Run: headless pygame with SDL's dummy video driver; simulated clock (each Clock.tick advances the game by its frame time, no real sleeping); random seed 0; keys injected as events and as key.get_pressed() state; no mouse input.
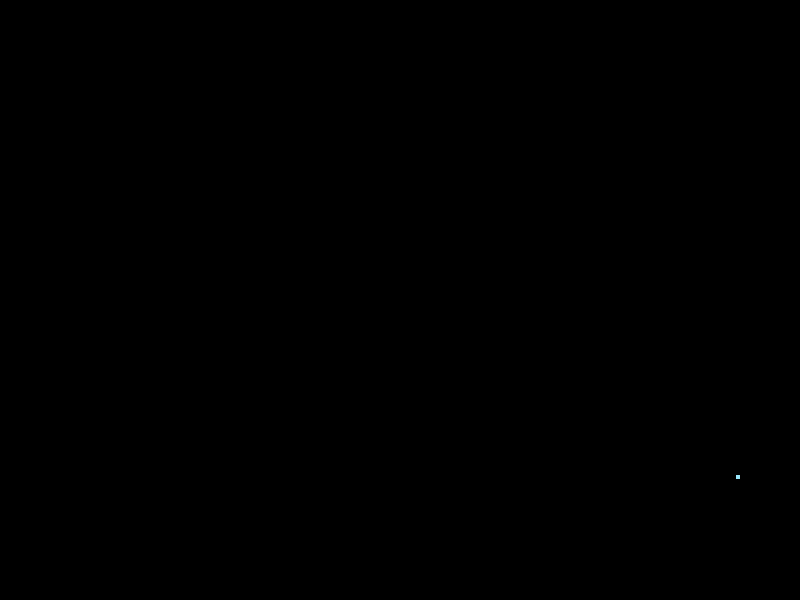
Frame 1 of 4 · flips 1–60 · no input
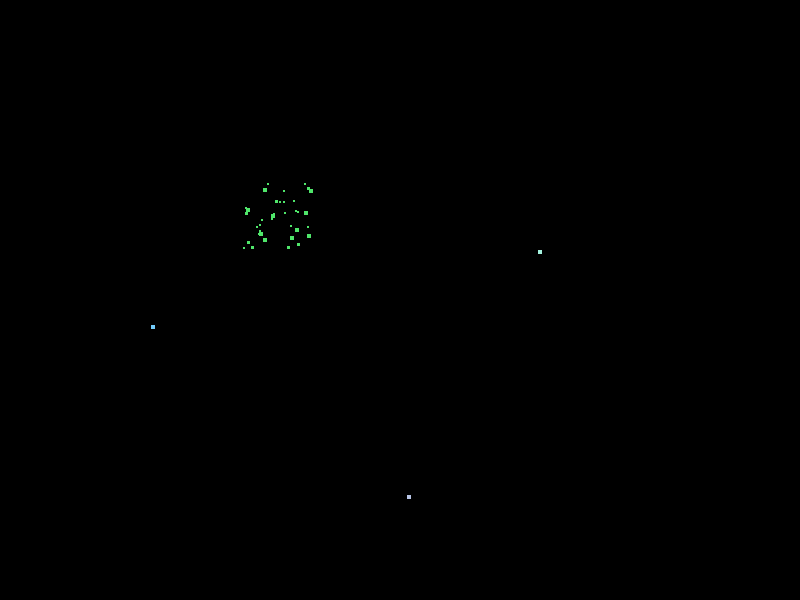
Frame 2 of 4 · flips 61–180 · tapped SPACE, RETURN · held RIGHT (→), D
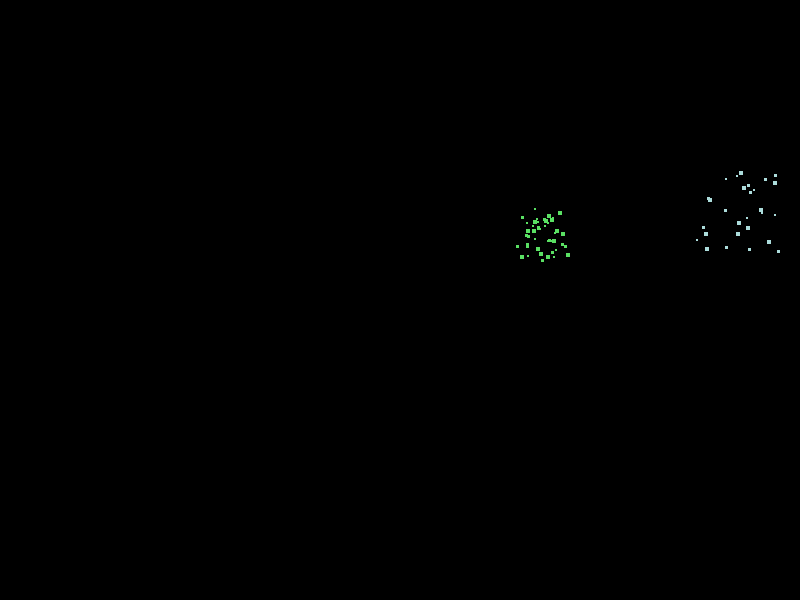
Frame 3 of 4 · flips 181–300 · held DOWN (↓), S
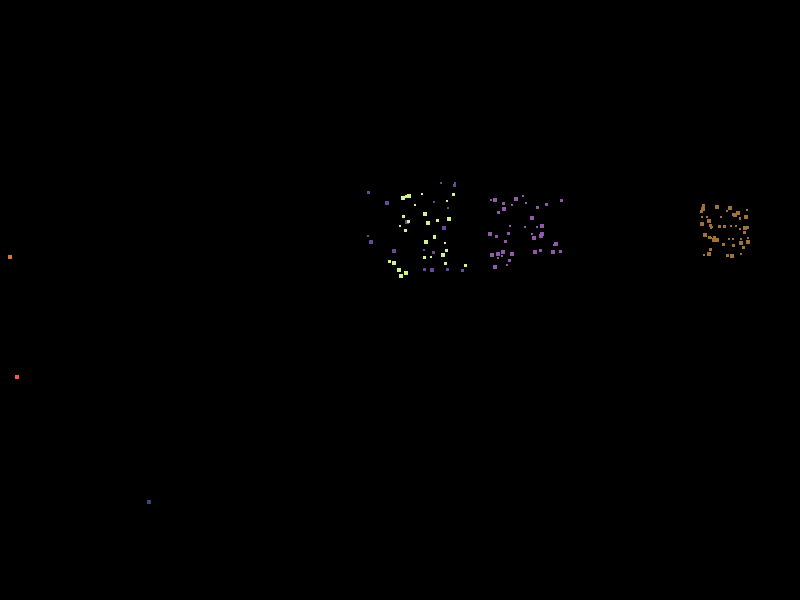
Frame 4 of 4 · flips 301–420 · held LEFT (←), A, UP (↑), W

The pygame program that drew these frames:

import pygame
import random

# Initialize Pygame
pygame.init()

# Set up the display
width, height = 800, 600
screen = pygame.display.set_mode((width, height))
pygame.display.set_caption("8-Bit Fireworks")

# Colors
BLACK = (0, 0, 0)
WHITE = (255, 255, 255)

# Firework particle class
class Particle:
    def __init__(self, x, y, color):
        self.x = x
        self.y = y
        self.color = color
        self.size = random.randint(2, 4)
        self.speed_x = random.uniform(-1, 1)
        self.speed_y = random.uniform(-3, -1)
        self.lifetime = random.randint(30, 60)

    def update(self):
        self.x += self.speed_x
        self.y += self.speed_y
        self.speed_y += 0.05  # Gravity effect
        self.lifetime -= 1

    def draw(self, surface):
        pygame.draw.rect(surface, self.color, (int(self.x), int(self.y), self.size, self.size))

# Firework class
class Firework:
    def __init__(self, x, y):
        self.x = x
        self.y = y
        self.color = (random.randint(50, 255), random.randint(50, 255), random.randint(50, 255))
        self.particles = []
        self.exploded = False

    def explode(self):
        for _ in range(50):  # Number of particles
            self.particles.append(Particle(self.x, self.y, self.color))
        self.exploded = True

    def update(self):
        if not self.exploded:
            self.y -= 5  # Move upwards
            if self.y < random.randint(50, 300):
                self.explode()
        else:
            for particle in self.particles:
                particle.update()
            self.particles = [p for p in self.particles if p.lifetime > 0]

    def draw(self, surface):
        if not self.exploded:
            pygame.draw.rect(surface, self.color, (int(self.x), int(self.y), 4, 4))
        for particle in self.particles:
            particle.draw(surface)

# Main game loop
def main():
    clock = pygame.time.Clock()
    fireworks = []

    running = True
    while running:
        for event in pygame.event.get():
            if event.type == pygame.QUIT:
                running = False

        screen.fill(BLACK)

        # Randomly create new fireworks
        if random.random() < 0.05:
            fireworks.append(Firework(random.randint(0, width), height))

        # Update and draw fireworks
        for firework in fireworks:
            firework.update()
            firework.draw(screen)

        # Remove dead fireworks
        fireworks = [f for f in fireworks if f.particles or not f.exploded]

        pygame.display.flip()
        clock.tick(60)

    pygame.quit()

if __name__ == "__main__":
    main()
